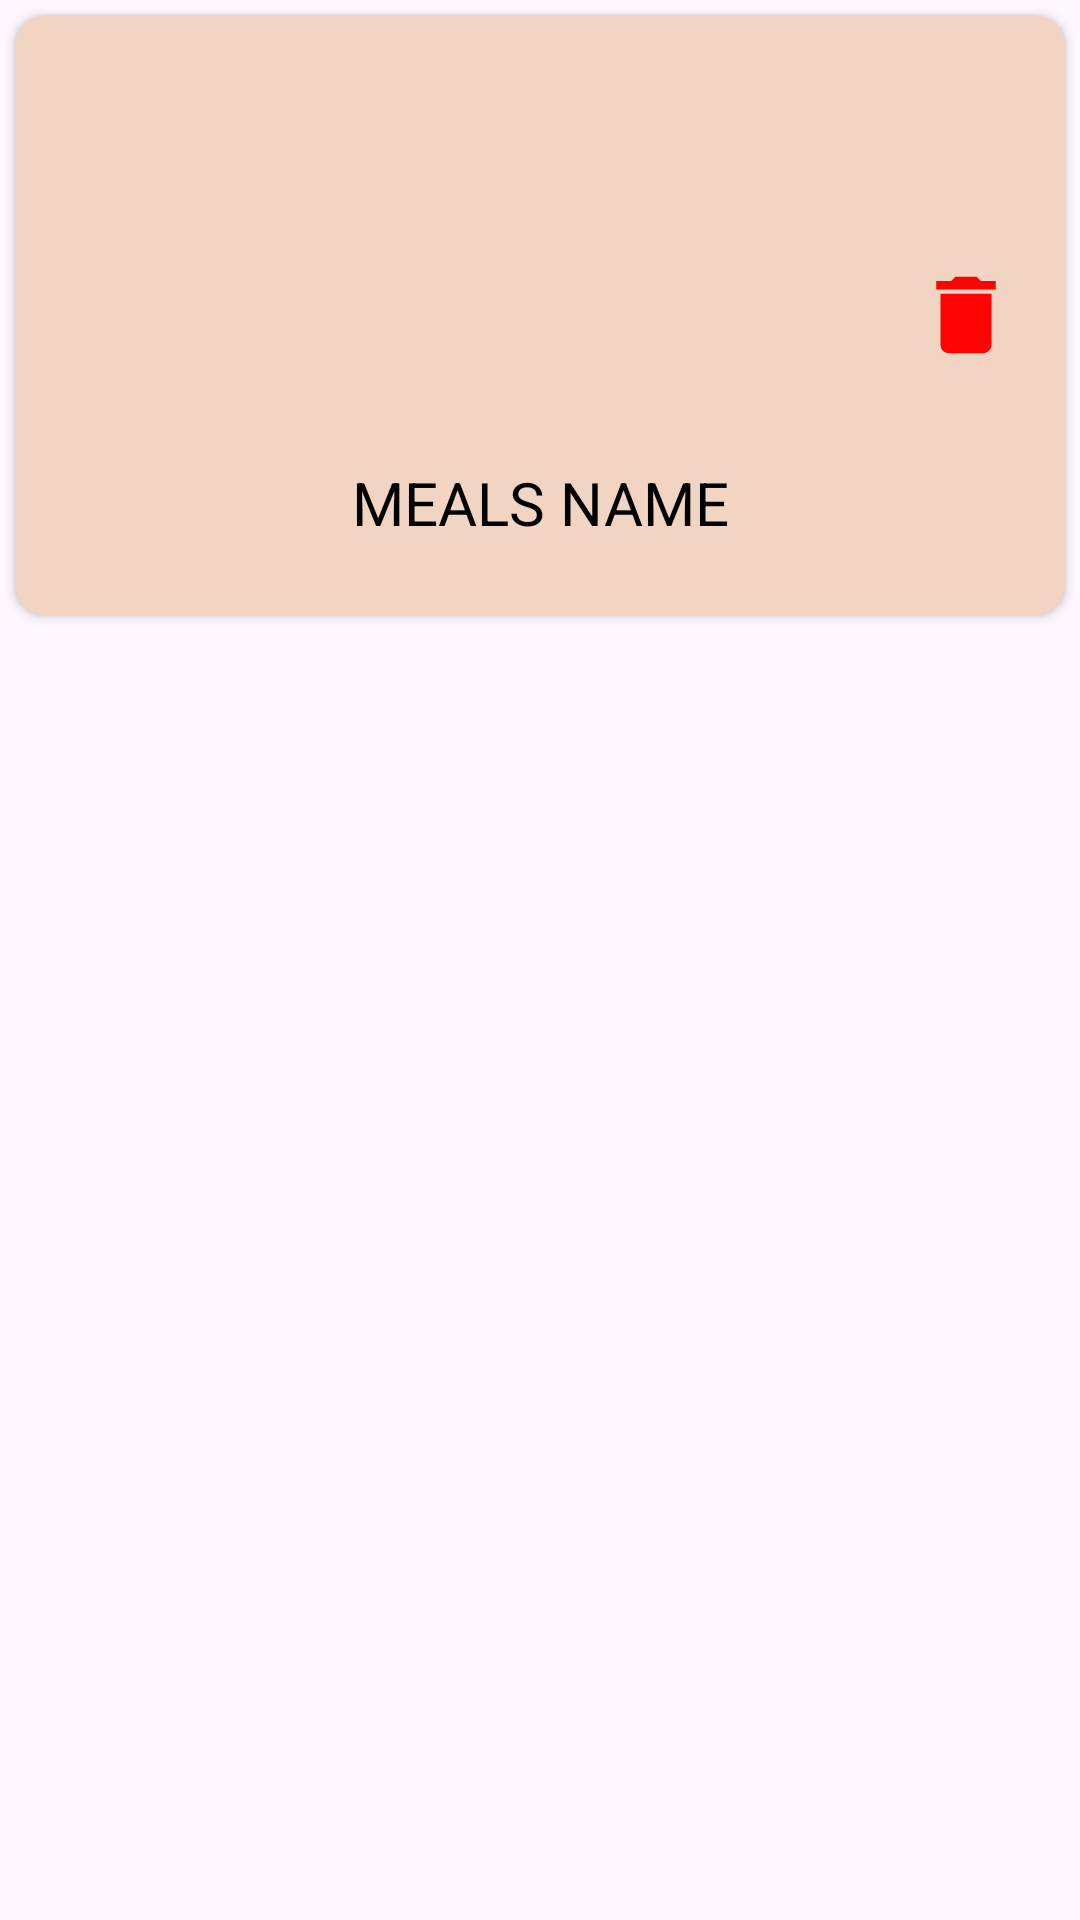

Android layout source for this screen:
<!-- AndroidManifest.xml: application theme Theme.BootcampRecipeApp -->
<!-- res/layout/favorite_card.xml -->
<?xml version="1.0" encoding="utf-8"?>
<androidx.appcompat.widget.LinearLayoutCompat
    xmlns:android="http://schemas.android.com/apk/res/android"
    xmlns:tools="http://schemas.android.com/tools"
    android:layout_width="match_parent"
    android:layout_height="wrap_content"
    xmlns:app="http://schemas.android.com/apk/res-auto"
    android:orientation="vertical">

    <androidx.cardview.widget.CardView
        android:id="@+id/cardView"
        android:layout_width="match_parent"
        android:layout_height="200dp"
        android:layout_margin="5dp"
        android:backgroundTint="@color/sa"
        app:cardCornerRadius="10dp">

        <androidx.constraintlayout.widget.ConstraintLayout
            android:layout_width="match_parent"
            android:layout_height="match_parent">

            <ImageView
                android:id="@+id/mealsDelete"
                android:layout_width="wrap_content"
                android:layout_height="wrap_content"
                android:layout_marginEnd="16dp"
                app:layout_constraintBottom_toBottomOf="parent"
                app:layout_constraintEnd_toEndOf="parent"
                app:layout_constraintTop_toTopOf="parent"
                app:layout_constraintVertical_bias="0.5"
                app:srcCompat="@drawable/delete_icon" />

            <TextView
                android:id="@+id/textViewMealName"
                android:layout_width="wrap_content"
                android:layout_height="wrap_content"
                android:layout_marginBottom="24dp"
                android:text="MEALS NAME"
                android:textColor="@color/black"
                android:textSize="20sp"
                app:layout_constraintBottom_toBottomOf="parent"
                app:layout_constraintEnd_toEndOf="parent"
                app:layout_constraintHorizontal_bias="0.5"
                app:layout_constraintStart_toStartOf="parent" />

            <ImageView
                android:id="@+id/imageView"
                android:layout_width="130dp"
                android:layout_height="130dp"
                android:layout_marginTop="8dp"
                app:layout_constraintEnd_toEndOf="parent"
                app:layout_constraintStart_toStartOf="parent"
                app:layout_constraintTop_toTopOf="parent"
                tools:srcCompat="@tools:sample/avatars" />
        </androidx.constraintlayout.widget.ConstraintLayout>
    </androidx.cardview.widget.CardView>

</androidx.appcompat.widget.LinearLayoutCompat>
<!-- resources referenced by this layout -->
<resources>
  <color name="black">#FF000000</color>
  <color name="sa">#F2D4C2</color>
  <!-- drawable delete_icon (drawable) -->
  <vector android:height="34dp" android:tint="#FC0404"
      android:viewportHeight="24" android:viewportWidth="24"
      android:width="34dp" xmlns:android="http://schemas.android.com/apk/res/android">
      <path android:fillColor="@android:color/white" android:pathData="M6,19c0,1.1 0.9,2 2,2h8c1.1,0 2,-0.9 2,-2V7H6v12zM19,4h-3.5l-1,-1h-5l-1,1H5v2h14V4z"/>
  </vector>
  <style name="Theme.BootcampRecipeApp" parent="Base.Theme.BootcampRecipeApp" />
  <style name="Base.Theme.BootcampRecipeApp" parent="Theme.Material3.DayNight.NoActionBar">
          
          
      </style>
</resources>
